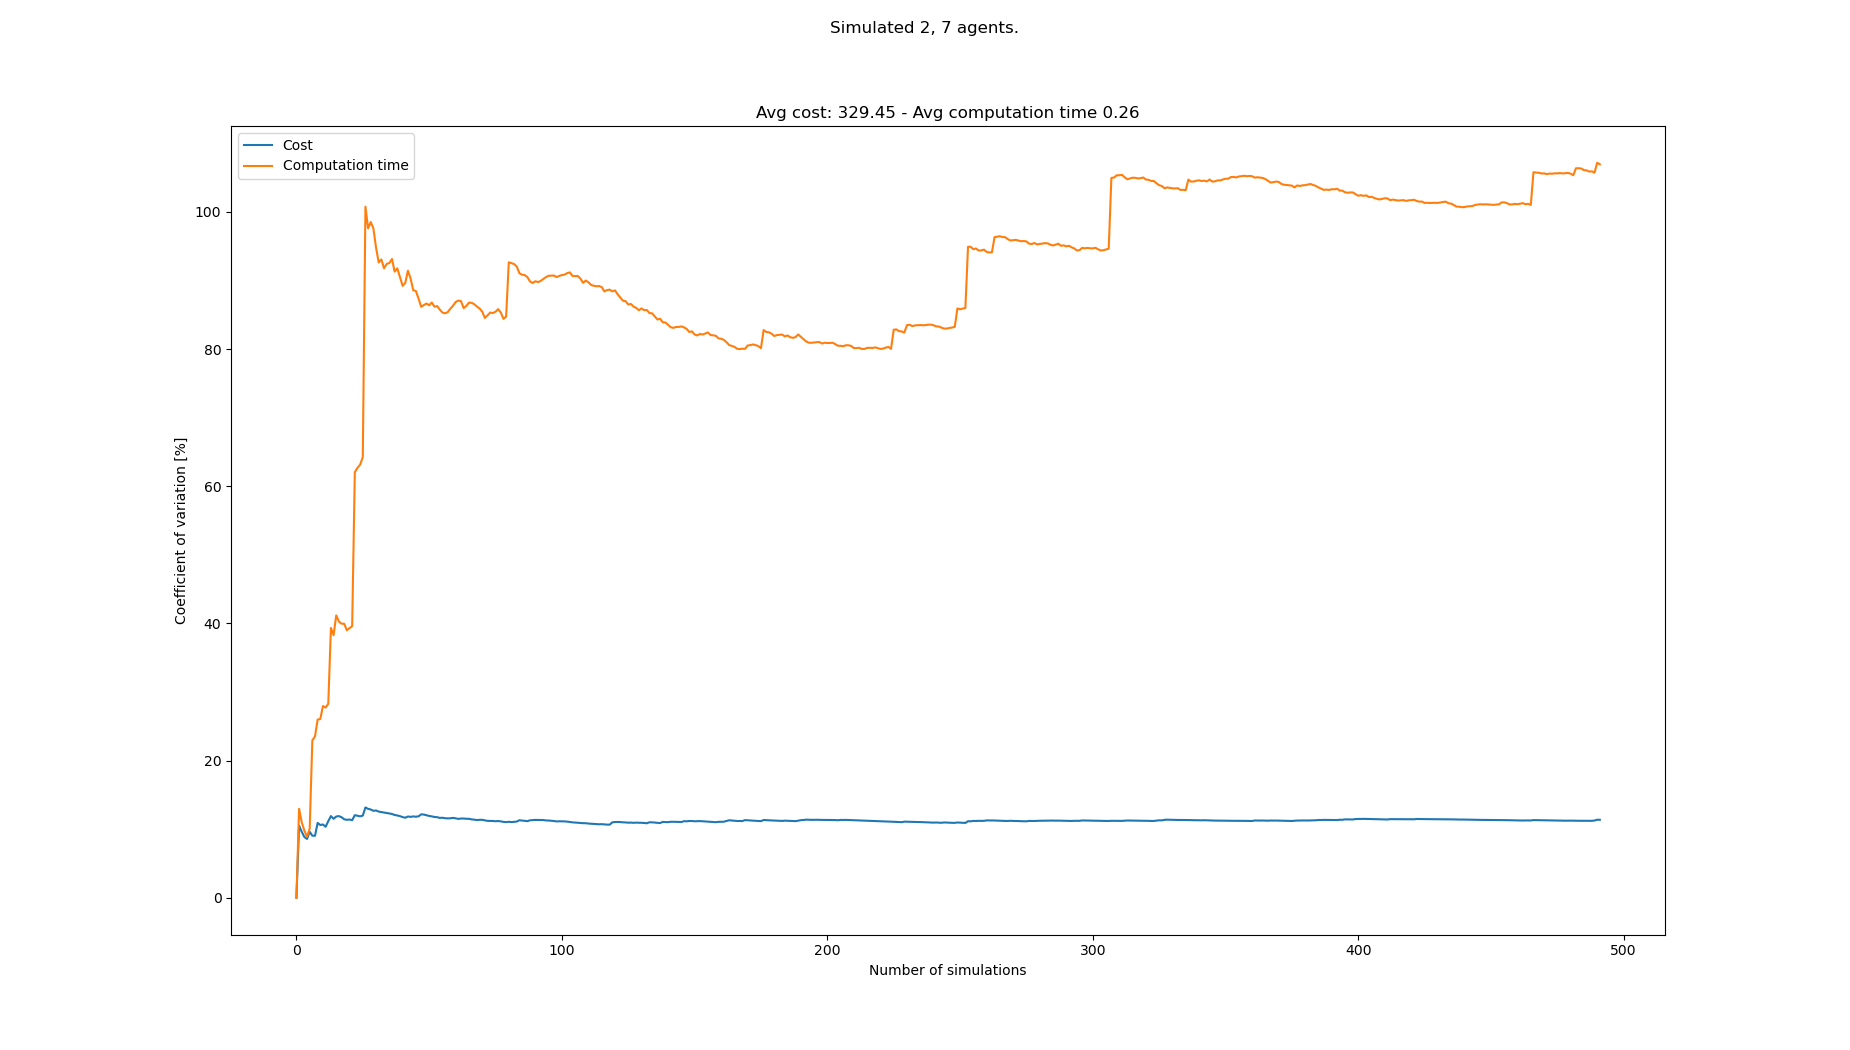

Values plotted in this chart, from the file beside it:
starts, goals, Cost, Cost_var, Cost_mean, Cost_std, Computation time, Computation time_var, Computation time_mean, Computation time_std
[(8, 0), (3, 0), (4, 21), (2, 21), (5, 2…, [(5, 21), (8, 21), (8, 0), (5, 0), (1, 0…, 306, 0.0, 306.0, 0.0, 0.1285, 0.0, 0.1285, 0.0
[(1, 0), (0, 0), (7, 21), (1, 21), (3, 2…, [(0, 21), (8, 21), (4, 0), (0, 0), (6, 0…, 378, 10.53, 342.0, 36.0, 0.1668, 12.96, 0.1477, 0.01914
[(7, 0), (3, 0), (8, 21), (1, 21), (2, 2…, [(4, 21), (7, 21), (8, 0), (0, 0), (6, 0…, 315, 9.619, 333.0, 32.03, 0.1405, 11.01, 0.1453, 0.01599
[(1, 0), (0, 0), (4, 21), (5, 21), (7, 2…, [(5, 21), (4, 21), (2, 0), (7, 0), (1, 0…, 360, 8.86, 339.8, 30.1, 0.1396, 9.778, 0.1438, 0.01407
[(4, 0), (3, 0), (3, 21), (6, 21), (1, 2…, [(0, 21), (5, 21), (7, 0), (4, 0), (5, 0…, 315, 8.568, 334.8, 28.69, 0.1512, 8.892, 0.1453, 0.01292
[(7, 0), (8, 0), (6, 21), (1, 21), (0, 2…, [(2, 21), (5, 21), (8, 0), (3, 0), (1, 0…, 288, 9.622, 327.0, 31.46, 0.1236, 10.09, 0.1417, 0.0143
[(1, 0), (7, 0), (4, 21), (8, 21), (2, 2…, [(7, 21), (5, 21), (5, 0), (2, 0), (0, 0…, 315, 9.048, 325.3, 29.43, 0.2362, 22.94, 0.1552, 0.03561
[(8, 0), (6, 0), (8, 21), (2, 21), (4, 2…, [(6, 21), (4, 21), (8, 0), (2, 0), (3, 0…, 297, 9.037, 321.8, 29.08, 0.1185, 23.54, 0.1506, 0.03545
[(3, 0), (6, 0), (1, 21), (0, 21), (2, 2…, [(7, 21), (2, 21), (4, 0), (0, 0), (5, 0…, 396, 10.91, 330.0, 36.0, 0.2282, 25.98, 0.1592, 0.04137
[(1, 0), (2, 0), (7, 21), (4, 21), (8, 2…, [(3, 21), (5, 21), (0, 0), (3, 0), (7, 0…, 360, 10.61, 333.0, 35.32, 0.2181, 26.06, 0.1651, 0.04304
[(3, 0), (7, 0), (3, 21), (8, 21), (5, 2…, [(7, 21), (4, 21), (0, 0), (6, 0), (5, 0…, 297, 10.68, 329.7, 35.23, 0.1043, 27.95, 0.1596, 0.0446
[(2, 0), (4, 0), (2, 21), (4, 21), (1, 2…, [(4, 21), (1, 21), (1, 0), (3, 0), (6, 0…, 315, 10.34, 328.5, 33.97, 0.1288, 27.73, 0.157, 0.04354
[(0, 0), (7, 0), (3, 21), (0, 21), (5, 2…, [(8, 21), (0, 21), (1, 0), (4, 0), (3, 0…, 396, 11.17, 333.7, 37.27, 0.2284, 28.28, 0.1625, 0.04595
[(8, 0), (5, 0), (1, 21), (6, 21), (4, 2…, [(3, 21), (1, 21), (2, 0), (5, 0), (0, 0…, 405, 11.91, 338.8, 40.34, 0.3722, 39.34, 0.1775, 0.06983
[(7, 0), (5, 0), (4, 21), (2, 21), (7, 2…, [(6, 21), (3, 21), (8, 0), (7, 0), (6, 0…, 351, 11.51, 339.6, 39.09, 0.1623, 38.29, 0.1765, 0.06757
[(7, 0), (6, 0), (0, 21), (4, 21), (2, 2…, [(4, 21), (7, 21), (2, 0), (1, 0), (7, 0…, 288, 11.85, 336.4, 39.85, 0.07359, 41.17, 0.17, 0.07
[(0, 0), (3, 0), (3, 21), (0, 21), (8, 2…, [(8, 21), (7, 21), (2, 0), (0, 0), (7, 0…, 297, 11.9, 334.1, 39.76, 0.2475, 40.27, 0.1746, 0.07031
[(2, 0), (6, 0), (6, 21), (4, 21), (5, 2…, [(8, 21), (0, 21), (8, 0), (5, 0), (7, 0…, 369, 11.74, 336.0, 39.46, 0.1358, 39.96, 0.1724, 0.06891
[(2, 0), (4, 0), (1, 21), (4, 21), (6, 2…, [(0, 21), (5, 21), (0, 0), (4, 0), (1, 0…, 333, 11.44, 335.8, 38.41, 0.1252, 39.95, 0.17, 0.06789
[(4, 0), (7, 0), (8, 21), (4, 21), (5, 2…, [(8, 21), (3, 21), (4, 0), (0, 0), (3, 0…, 306, 11.37, 334.4, 38, 0.1648, 39, 0.1697, 0.06618
[(7, 0), (5, 0), (6, 21), (1, 21), (4, 2…, [(6, 21), (8, 21), (5, 0), (0, 0), (8, 0…, 297, 11.4, 332.6, 37.93, 0.1141, 39.31, 0.1671, 0.06566
[(7, 0), (6, 0), (8, 21), (2, 21), (6, 2…, [(5, 21), (4, 21), (8, 0), (3, 0), (2, 0…, 306, 11.31, 331.4, 37.47, 0.1116, 39.62, 0.1645, 0.06519
[(1, 0), (2, 0), (7, 21), (4, 21), (6, 2…, [(1, 21), (7, 21), (4, 0), (2, 0), (5, 0…, 414, 12.04, 335, 40.33, 0.6321, 62.05, 0.1849, 0.1147
[(4, 0), (2, 0), (1, 21), (2, 21), (7, 2…, [(8, 21), (5, 21), (0, 0), (6, 0), (4, 0…, 306, 11.96, 333.8, 39.91, 0.0985, 62.67, 0.1813, 0.1136
[(4, 0), (8, 0), (5, 21), (6, 21), (1, 2…, [(0, 21), (2, 21), (6, 0), (2, 0), (5, 0…, 306, 11.87, 332.6, 39.48, 0.1008, 63.14, 0.178, 0.1124
[(3, 0), (2, 0), (4, 21), (6, 21), (7, 2…, [(0, 21), (1, 21), (0, 0), (2, 0), (8, 0…, 288, 11.98, 330.9, 39.65, 0.07815, 64.23, 0.1742, 0.1119
[(6, 0), (2, 0), (1, 21), (7, 21), (0, 2…, [(2, 21), (8, 21), (7, 0), (5, 0), (2, 0…, 441, 13.17, 335.0, 44.11, 1.129, 100.8, 0.2096, 0.2112
[(2, 0), (7, 0), (0, 21), (7, 21), (4, 2…, [(3, 21), (1, 21), (8, 0), (4, 0), (6, 0…, 324, 12.96, 334.6, 43.37, 0.5309, 97.61, 0.2211, 0.2158
[(4, 0), (6, 0), (4, 21), (8, 21), (6, 2…, [(5, 21), (3, 21), (0, 0), (3, 0), (8, 0…, 306, 12.87, 333.6, 42.93, 0.09039, 98.52, 0.2165, 0.2133
[(4, 0), (0, 0), (2, 21), (0, 21), (3, 2…, [(4, 21), (3, 21), (1, 0), (7, 0), (0, 0…, 324, 12.67, 333.3, 42.24, 0.1733, 97.58, 0.2151, 0.2099
[(8, 0), (4, 0), (4, 21), (1, 21), (0, 2…, [(1, 21), (7, 21), (1, 0), (7, 0), (6, 0…, 387, 12.72, 335, 42.63, 0.3398, 94.77, 0.2191, 0.2077
[(8, 0), (2, 0), (5, 21), (1, 21), (2, 2…, [(8, 21), (3, 21), (3, 0), (8, 0), (7, 0…, 360, 12.56, 335.8, 42.18, 0.2773, 92.62, 0.2209, 0.2046
[(6, 0), (5, 0), (7, 21), (4, 21), (0, 2…, [(7, 21), (0, 21), (5, 0), (6, 0), (4, 0…, 306, 12.5, 334.9, 41.85, 0.1084, 93.06, 0.2175, 0.2024
[(6, 0), (0, 0), (1, 21), (6, 21), (8, 2…, [(5, 21), (1, 21), (8, 0), (6, 0), (2, 0…, 306, 12.43, 334.1, 41.52, 0.2107, 91.77, 0.2173, 0.1994
[(7, 0), (5, 0), (2, 21), (4, 21), (5, 2…, [(5, 21), (7, 21), (0, 0), (6, 0), (7, 0…, 306, 12.36, 333.3, 41.19, 0.09523, 92.41, 0.2138, 0.1976
[(5, 0), (8, 0), (2, 21), (3, 21), (6, 2…, [(5, 21), (3, 21), (5, 0), (8, 0), (7, 0…, 306, 12.29, 332.5, 40.86, 0.1196, 92.54, 0.2112, 0.1955
[(5, 0), (3, 0), (2, 21), (3, 21), (1, 2…, [(1, 21), (6, 21), (7, 0), (3, 0), (8, 0…, 306, 12.22, 331.8, 40.53, 0.09368, 93.13, 0.208, 0.1938
[(1, 0), (8, 0), (8, 21), (3, 21), (0, 2…, [(0, 21), (6, 21), (2, 0), (3, 0), (7, 0…, 324, 12.07, 331.6, 40.01, 0.5094, 91.29, 0.216, 0.1972
[(2, 0), (3, 0), (2, 21), (5, 21), (6, 2…, [(4, 21), (8, 21), (6, 0), (2, 0), (7, 0…, 306, 12, 330.9, 39.7, 0.1008, 91.76, 0.213, 0.1955
[(0, 0), (4, 0), (3, 21), (7, 21), (4, 2…, [(0, 21), (5, 21), (6, 0), (2, 0), (7, 0…, 360, 11.9, 331.6, 39.46, 0.2228, 90.51, 0.2133, 0.193
[(8, 0), (5, 0), (6, 21), (4, 21), (3, 2…, [(1, 21), (8, 21), (7, 0), (5, 0), (8, 0…, 324, 11.77, 331.5, 39, 0.5494, 89.22, 0.2215, 0.1976
[(5, 0), (6, 0), (8, 21), (4, 21), (1, 2…, [(1, 21), (4, 21), (6, 0), (1, 0), (5, 0…, 315, 11.66, 331.1, 38.61, 0.1047, 89.64, 0.2187, 0.196
[(6, 0), (5, 0), (1, 21), (4, 21), (5, 2…, [(2, 21), (6, 21), (5, 0), (6, 0), (4, 0…, 396, 11.85, 332.6, 39.4, 0.7913, 91.42, 0.232, 0.2121
[(8, 0), (0, 0), (6, 21), (8, 21), (5, 2…, [(6, 21), (1, 21), (8, 0), (3, 0), (4, 0…, 369, 11.79, 333.4, 39.32, 0.2402, 90.3, 0.2322, 0.2097
[(6, 0), (7, 0), (0, 21), (6, 21), (5, 2…, [(6, 21), (1, 21), (6, 0), (3, 0), (2, 0…, 387, 11.86, 334.6, 39.68, 0.3566, 88.59, 0.235, 0.2081
[(2, 0), (5, 0), (1, 21), (5, 21), (4, 2…, [(1, 21), (7, 21), (2, 0), (3, 0), (5, 0…, 306, 11.82, 334, 39.46, 0.1506, 88.47, 0.2331, 0.2062
[(6, 0), (8, 0), (2, 21), (3, 21), (7, 2…, [(2, 21), (1, 21), (3, 0), (0, 0), (6, 0…, 387, 11.87, 335.1, 39.78, 0.2541, 87.36, 0.2336, 0.204
[(8, 0), (2, 0), (4, 21), (7, 21), (2, 2…, [(0, 21), (8, 21), (1, 0), (7, 0), (0, 0…, 414, 12.16, 336.8, 40.95, 0.5509, 86.16, 0.2402, 0.2069
[(6, 0), (8, 0), (1, 21), (3, 21), (8, 2…, [(3, 21), (2, 21), (8, 0), (3, 0), (2, 0…, 306, 12.13, 336.1, 40.76, 0.1235, 86.41, 0.2378, 0.2055
[(1, 0), (7, 0), (7, 21), (8, 21), (5, 2…, [(2, 21), (6, 21), (0, 0), (5, 0), (3, 0…, 360, 12.03, 336.6, 40.49, 0.7213, 86.63, 0.2475, 0.2144
[(3, 0), (0, 0), (5, 21), (7, 21), (0, 2…, [(6, 21), (5, 21), (1, 0), (0, 0), (4, 0…, 324, 11.93, 336.4, 40.13, 0.1739, 86.38, 0.246, 0.2125
[(8, 0), (4, 0), (3, 21), (5, 21), (7, 2…, [(0, 21), (2, 21), (6, 0), (0, 0), (4, 0…, 315, 11.86, 335.9, 39.85, 0.1115, 86.79, 0.2434, 0.2113
[(1, 0), (3, 0), (7, 21), (0, 21), (8, 2…, [(5, 21), (7, 21), (0, 0), (5, 0), (2, 0…, 360, 11.77, 336.4, 39.61, 0.2146, 86.17, 0.2429, 0.2093
[(6, 0), (8, 0), (8, 21), (0, 21), (2, 2…, [(6, 21), (7, 21), (2, 0), (5, 0), (8, 0…, 306, 11.75, 335.8, 39.45, 0.1366, 86.27, 0.2409, 0.2079
[(7, 0), (0, 0), (3, 21), (8, 21), (1, 2…, [(6, 21), (1, 21), (8, 0), (5, 0), (3, 0…, 333, 11.64, 335.8, 39.09, 0.2035, 85.75, 0.2402, 0.206
[(4, 0), (6, 0), (8, 21), (1, 21), (6, 2…, [(8, 21), (5, 21), (0, 0), (8, 0), (7, 0…, 297, 11.66, 335.1, 39.08, 0.1931, 85.32, 0.2394, 0.2043
[(5, 0), (4, 0), (1, 21), (6, 21), (5, 2…, [(3, 21), (1, 21), (6, 0), (7, 0), (8, 0…, 315, 11.6, 334.7, 38.83, 0.1562, 85.21, 0.2379, 0.2028
[(0, 0), (1, 0), (4, 21), (3, 21), (8, 2…, [(1, 21), (4, 21), (7, 0), (4, 0), (6, 0…, 306, 11.57, 334.2, 38.67, 0.1269, 85.38, 0.236, 0.2015
[(2, 0), (4, 0), (8, 21), (0, 21), (7, 2…, [(6, 21), (7, 21), (1, 0), (2, 0), (6, 0…, 297, 11.58, 333.6, 38.64, 0.09319, 85.89, 0.2336, 0.2007
[(4, 0), (7, 0), (1, 21), (5, 21), (7, 2…, [(1, 21), (4, 21), (8, 0), (2, 0), (4, 0…, 288, 11.65, 332.9, 38.76, 0.09851, 86.33, 0.2314, 0.1997
... 408 more rows
